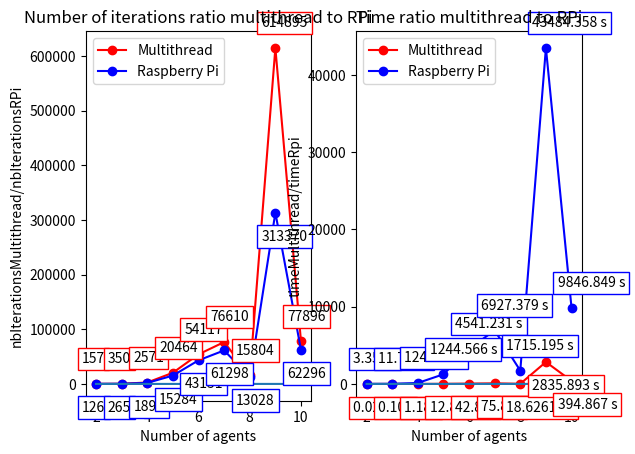

Recreate this plot in Python.
import matplotlib.pyplot as plt
import numpy as np

x = np.arange(start=2,stop=11)


### PLOT
plt.subplot(121)
regIterThreads = [157,350,2571,20464,54117,76610,15804,614895,77896]
regIterRpi = [126.5,265,1891,15284.2,43151.83,61298.28,13028.75,313370.44,62296.8]
plt.plot(x, regIterThreads, "-ro", label="Multithread")
plt.plot(x, regIterRpi, "-bo", label="Raspberry Pi")
plt.xlabel("Number of agents")
plt.ylabel("Number of iterations")
plt.legend()
plt.title("Average number of iterations vs number of agents")

annoThread = [str(int(y)) for y in regIterThreads]
for xi, yi, text in zip(x, regIterThreads, annoThread):
    plt.annotate(text,
                xy=(xi, yi), xycoords='data',
                xytext=(-10, 15), textcoords='offset points',
                bbox=dict(boxstyle="square,pad=0.3", fc="white", ec="red"))
    
annoRpi = [str(int(y)) for y in regIterRpi]
for xi, yi, text in zip(x, regIterRpi, annoRpi):
    plt.annotate(text,
                xy=(xi, yi), xycoords='data',
                xytext=(-10, -20), textcoords='offset points',
                bbox=dict(boxstyle="square,pad=0.3", fc="white", ec="blue"))


plt.subplot(122)
regTimeThread = [0.02408,0.10595,1.18637,12.82801,42.84611,75.85396,18.62617,2835.893,394.867]
regTimeRpi = [3.351,11.797,124.232,1244.566,4541.231,6927.379,1715.195,43484.358,9846.849]
plt.plot(x, regTimeThread, "-ro", label="Multithread")
plt.plot(x, regTimeRpi, "-bo", label="Raspberry Pi")
plt.xlabel("Number of agents")
plt.ylabel("Time (seconds)")
plt.legend()
plt.title("Average time vs number of agents")

annoThread = [str(round(y, 6))+" s" for y in regTimeThread]
for xi, yi, text in zip(x, regTimeThread, annoThread):
    plt.annotate(text,
                xy=(xi, yi), xycoords='data',
                xytext=(-10, -20), textcoords='offset points',
                bbox=dict(boxstyle="square,pad=0.3", fc="white", ec="red"))
    
annoRpi = [str(round(y, 6))+" s" for y in regTimeRpi]
for xi, yi, text in zip(x, regTimeRpi, annoRpi):
    plt.annotate(text,
                xy=(xi, yi), xycoords='data',
                xytext=(-10, 15), textcoords='offset points',
                bbox=dict(boxstyle="square,pad=0.3", fc="white", ec="blue"))


plt.show()



plt.subplot(121)
ratioIter = [i/j for i,j in zip(regIterThreads, regIterRpi)]
plt.plot(x, ratioIter)
plt.xlabel("Number of agents")
plt.ylabel("nbIterationsMultithread/nbIterationsRPi")
plt.title("Number of iterations ratio multithread to RPi")

plt.subplot(122)
ratioTime = [i/j for i,j in zip(regTimeThread, regTimeRpi)]
plt.plot(x, ratioTime)
plt.xlabel("Number of agents")
plt.ylabel("timeMultithread/timeRpi")
plt.title("Time ratio multithread to RPi")

plt.show()